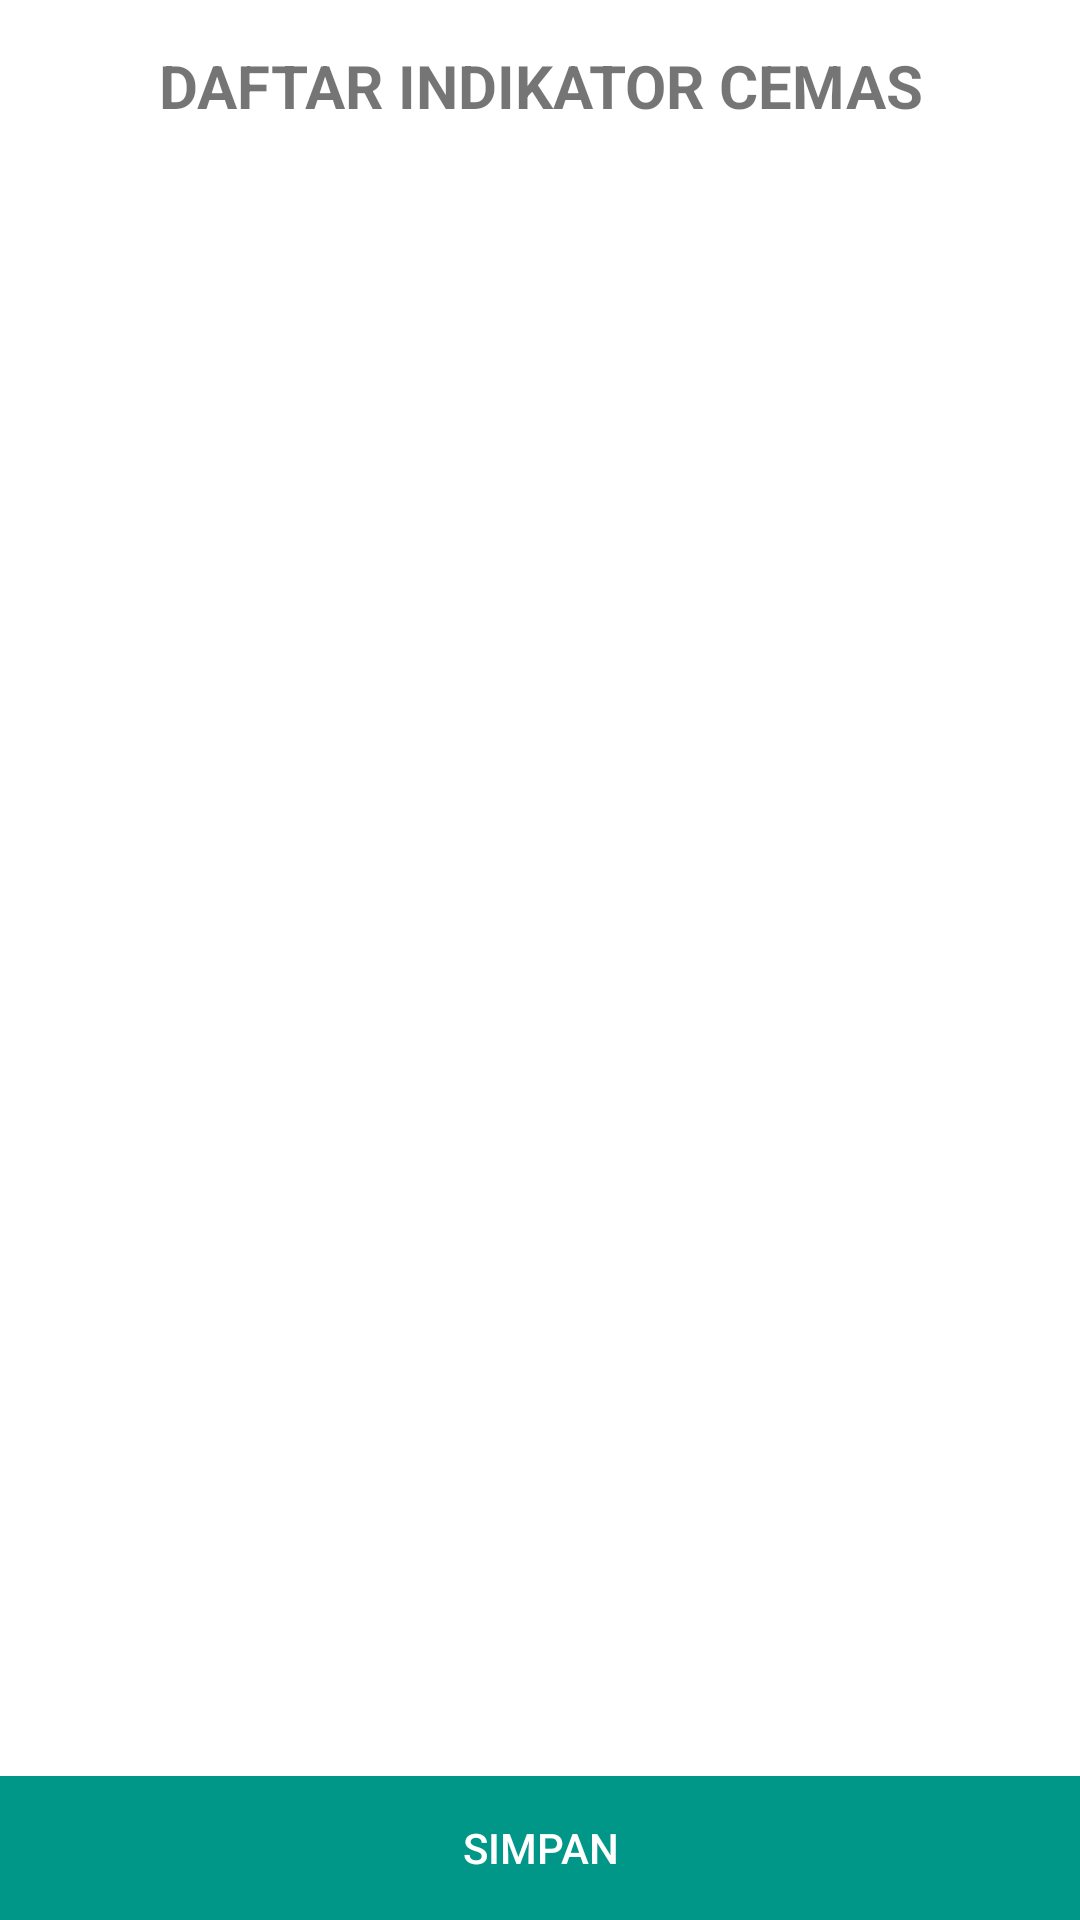

This screen was rendered from an Android layout file. Write that file and the resources it references.
<!-- AndroidManifest.xml: application theme Theme.MyAsi -->
<!-- res/layout/fragment_cemas.xml -->
<?xml version="1.0" encoding="utf-8"?>
<LinearLayout xmlns:android="http://schemas.android.com/apk/res/android"
    xmlns:tools="http://schemas.android.com/tools"
    android:layout_width="match_parent"
    android:layout_height="match_parent"
    tools:context=".IbuFragment"
    android:orientation="vertical"
    android:background="?android:windowBackground">

    
    <TextView
        android:id="@+id/judul_tes"
        android:layout_width="match_parent"
        android:layout_height="wrap_content"
        android:text="DAFTAR INDIKATOR CEMAS"
        android:layout_marginTop="15dp"
        android:gravity="center_horizontal"
        android:textStyle="bold"
        android:textSize="20dp"
        android:layout_marginBottom="20dp"/>

    <RelativeLayout
        android:layout_width="match_parent"
        android:layout_height="match_parent"
        android:gravity="bottom"
        android:background="#00018786">
        <androidx.recyclerview.widget.RecyclerView
            android:id="@+id/listViewCemas"
            android:layout_width="wrap_content"
            android:layout_height="match_parent"
            android:choiceMode="multipleChoice" />
        <RelativeLayout
            android:layout_width="match_parent"
            android:layout_height="match_parent"
            android:gravity="bottom"
            android:background="#00018786">

            <androidx.appcompat.widget.AppCompatButton
                android:id="@+id/simpan"
                style="@style/Widget.AppCompat.Button.Borderless"
                android:layout_width="match_parent"
                android:layout_height="wrap_content"
                android:background="@color/basic"
                android:text="SIMPAN"
                android:textColor="#FFFFFF"
                tools:ignore="TextContrastCheck" />
        </RelativeLayout>
    </RelativeLayout>


</LinearLayout>
<!-- resources referenced by this layout -->
<resources>
  <color name="basic">#009688</color>
  <style name="Theme.MyAsi" parent="Theme.MaterialComponents.DayNight.NoActionBar">
          
          <item name="colorPrimary">@color/purple_500</item>
          <item name="colorPrimaryVariant">@color/purple_700</item>
          <item name="colorOnPrimary">@color/white</item>
          
          <item name="colorSecondary">@color/teal_200</item>
          <item name="colorSecondaryVariant">@color/teal_700</item>
          <item name="colorOnSecondary">@color/black</item>
          
          <item name="android:statusBarColor" tools:targetApi="l">#009688</item>
          
      </style>
  <color name="purple_500">#FF6200EE</color>
  <color name="purple_700">#FF3700B3</color>
  <color name="white">#FFFFFFFF</color>
  <color name="teal_200">#FF03DAC5</color>
  <color name="teal_700">#FF018786</color>
  <color name="black">#FF000000</color>
</resources>
